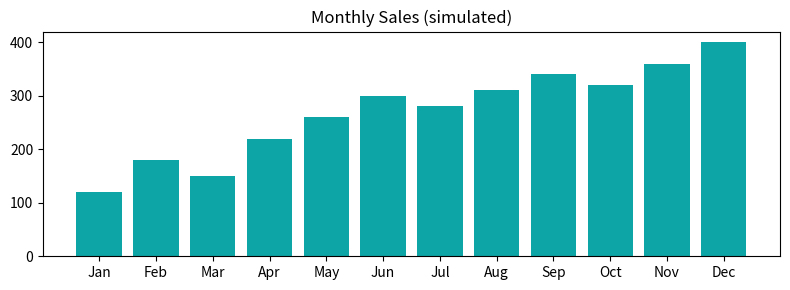

The matplotlib source for this figure:
import pandas as pd
import matplotlib.pyplot as plt

# simulated data
df = pd.DataFrame({
    'month': ['Jan','Feb','Mar','Apr','May','Jun','Jul','Aug','Sep','Oct','Nov','Dec'],
    'sales': [120,180,150,220,260,300,280,310,340,320,360,400]
})

print(df.head())
plt.figure(figsize=(8,3))
plt.bar(df['month'], df['sales'], color='#0ea5a6')
plt.title('Monthly Sales (simulated)')
plt.tight_layout()
plt.show()